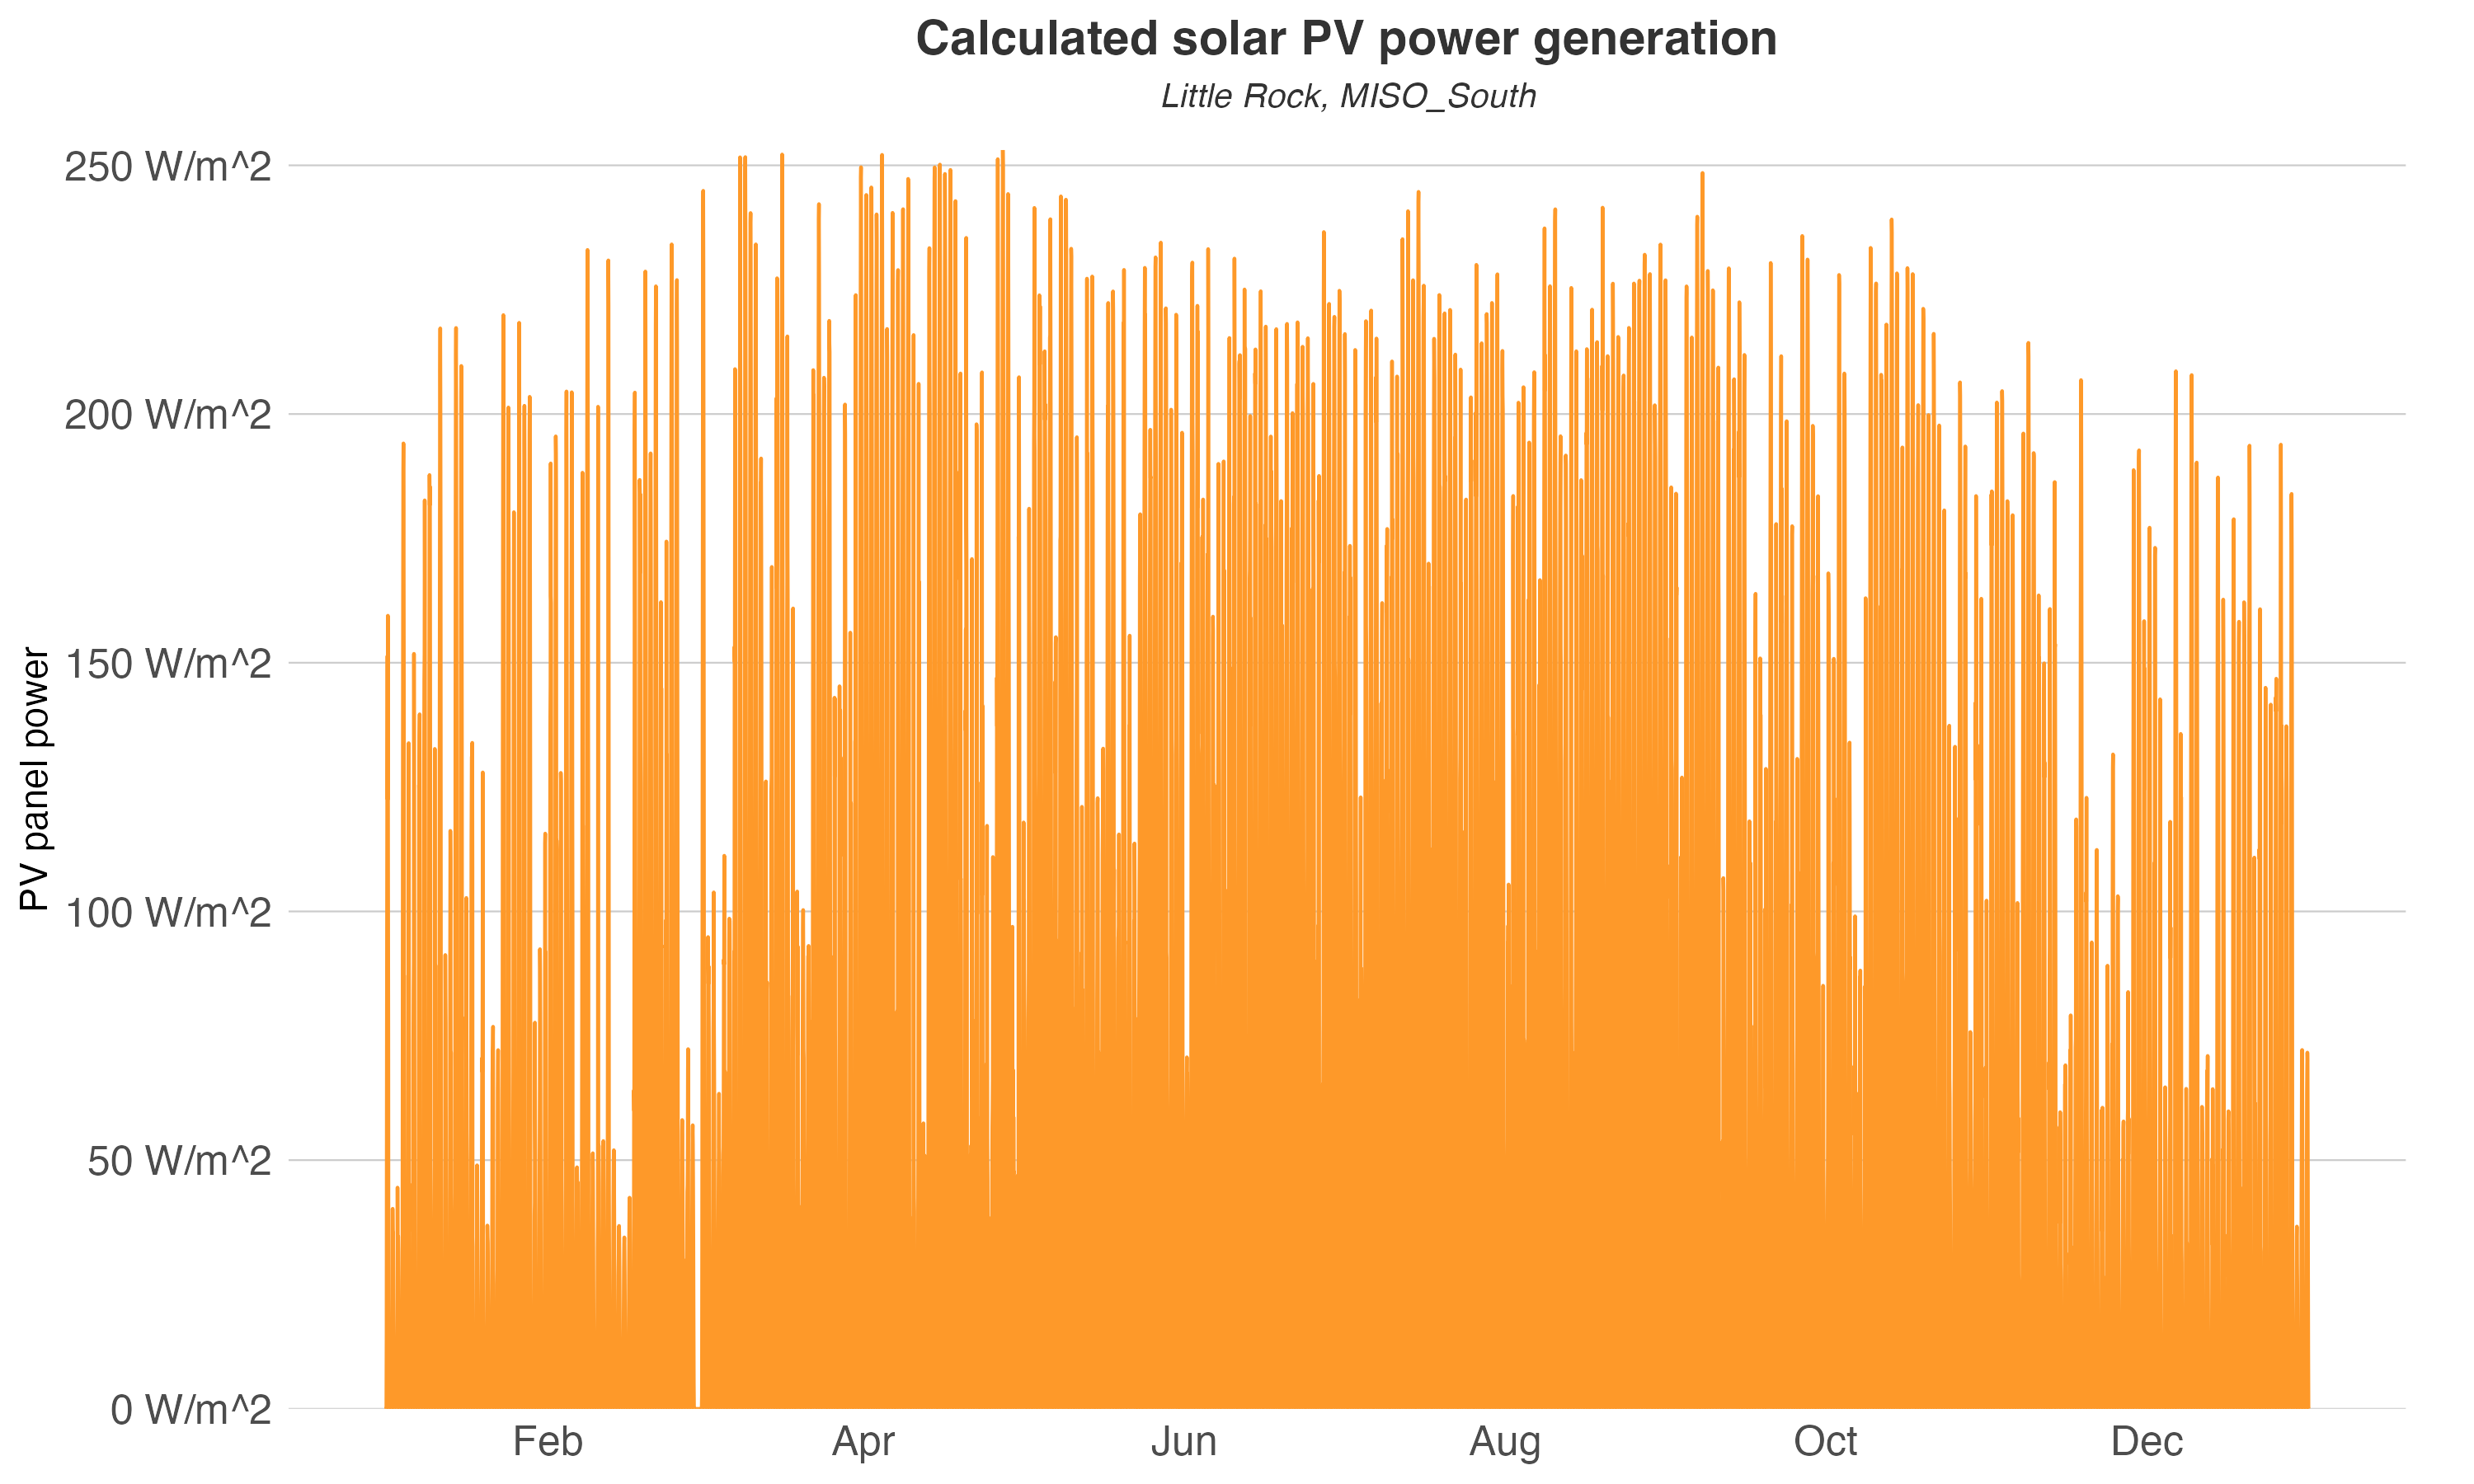

Data behind this chart, as committed beside it:
datetime, PV
2016-01-01T00:00:00Z, 0
2016-01-01T01:00:00Z, 0
2016-01-01T02:00:00Z, 0
2016-01-01T03:00:00Z, 0
2016-01-01T04:00:00Z, 0
2016-01-01T05:00:00Z, 0
2016-01-01T06:00:00Z, 0
2016-01-01T07:00:00Z, 0
2016-01-01T08:00:00Z, 14.99
2016-01-01T09:00:00Z, 59.47
2016-01-01T10:00:00Z, 96.45
2016-01-01T11:00:00Z, 127.8
2016-01-01T12:00:00Z, 151.4
2016-01-01T13:00:00Z, 122.5
2016-01-01T14:00:00Z, 159.5
2016-01-01T15:00:00Z, 108.2
2016-01-01T16:00:00Z, 76.49
2016-01-01T17:00:00Z, 6.366
2016-01-01T18:00:00Z, 0.7341
2016-01-01T19:00:00Z, 0
2016-01-01T20:00:00Z, 0
2016-01-01T21:00:00Z, 0
2016-01-01T22:00:00Z, 0
2016-01-01T23:00:00Z, 0
2016-01-02T00:00:00Z, 0
2016-01-02T01:00:00Z, 0
2016-01-02T02:00:00Z, 0
2016-01-02T03:00:00Z, 0
2016-01-02T04:00:00Z, 0
2016-01-02T05:00:00Z, 0
2016-01-02T06:00:00Z, 0
2016-01-02T07:00:00Z, 0
2016-01-02T08:00:00Z, 0.9233
2016-01-02T09:00:00Z, 12.59
2016-01-02T10:00:00Z, 22.45
2016-01-02T11:00:00Z, 40.16
2016-01-02T12:00:00Z, 40.23
2016-01-02T13:00:00Z, 35.86
2016-01-02T14:00:00Z, 35.52
2016-01-02T15:00:00Z, 22.65
2016-01-02T16:00:00Z, 14.15
2016-01-02T17:00:00Z, 5.779
2016-01-02T18:00:00Z, 0
2016-01-02T19:00:00Z, 0
2016-01-02T20:00:00Z, 0
2016-01-02T21:00:00Z, 0
2016-01-02T22:00:00Z, 0
2016-01-02T23:00:00Z, 0
2016-01-03T00:00:00Z, 0
2016-01-03T01:00:00Z, 0
2016-01-03T02:00:00Z, 0
2016-01-03T03:00:00Z, 0
2016-01-03T04:00:00Z, 0
2016-01-03T05:00:00Z, 0
2016-01-03T06:00:00Z, 0
2016-01-03T07:00:00Z, 0
2016-01-03T08:00:00Z, 5.033
2016-01-03T09:00:00Z, 18.72
2016-01-03T10:00:00Z, 44.48
2016-01-03T11:00:00Z, 29.41
... 8,700 more rows
